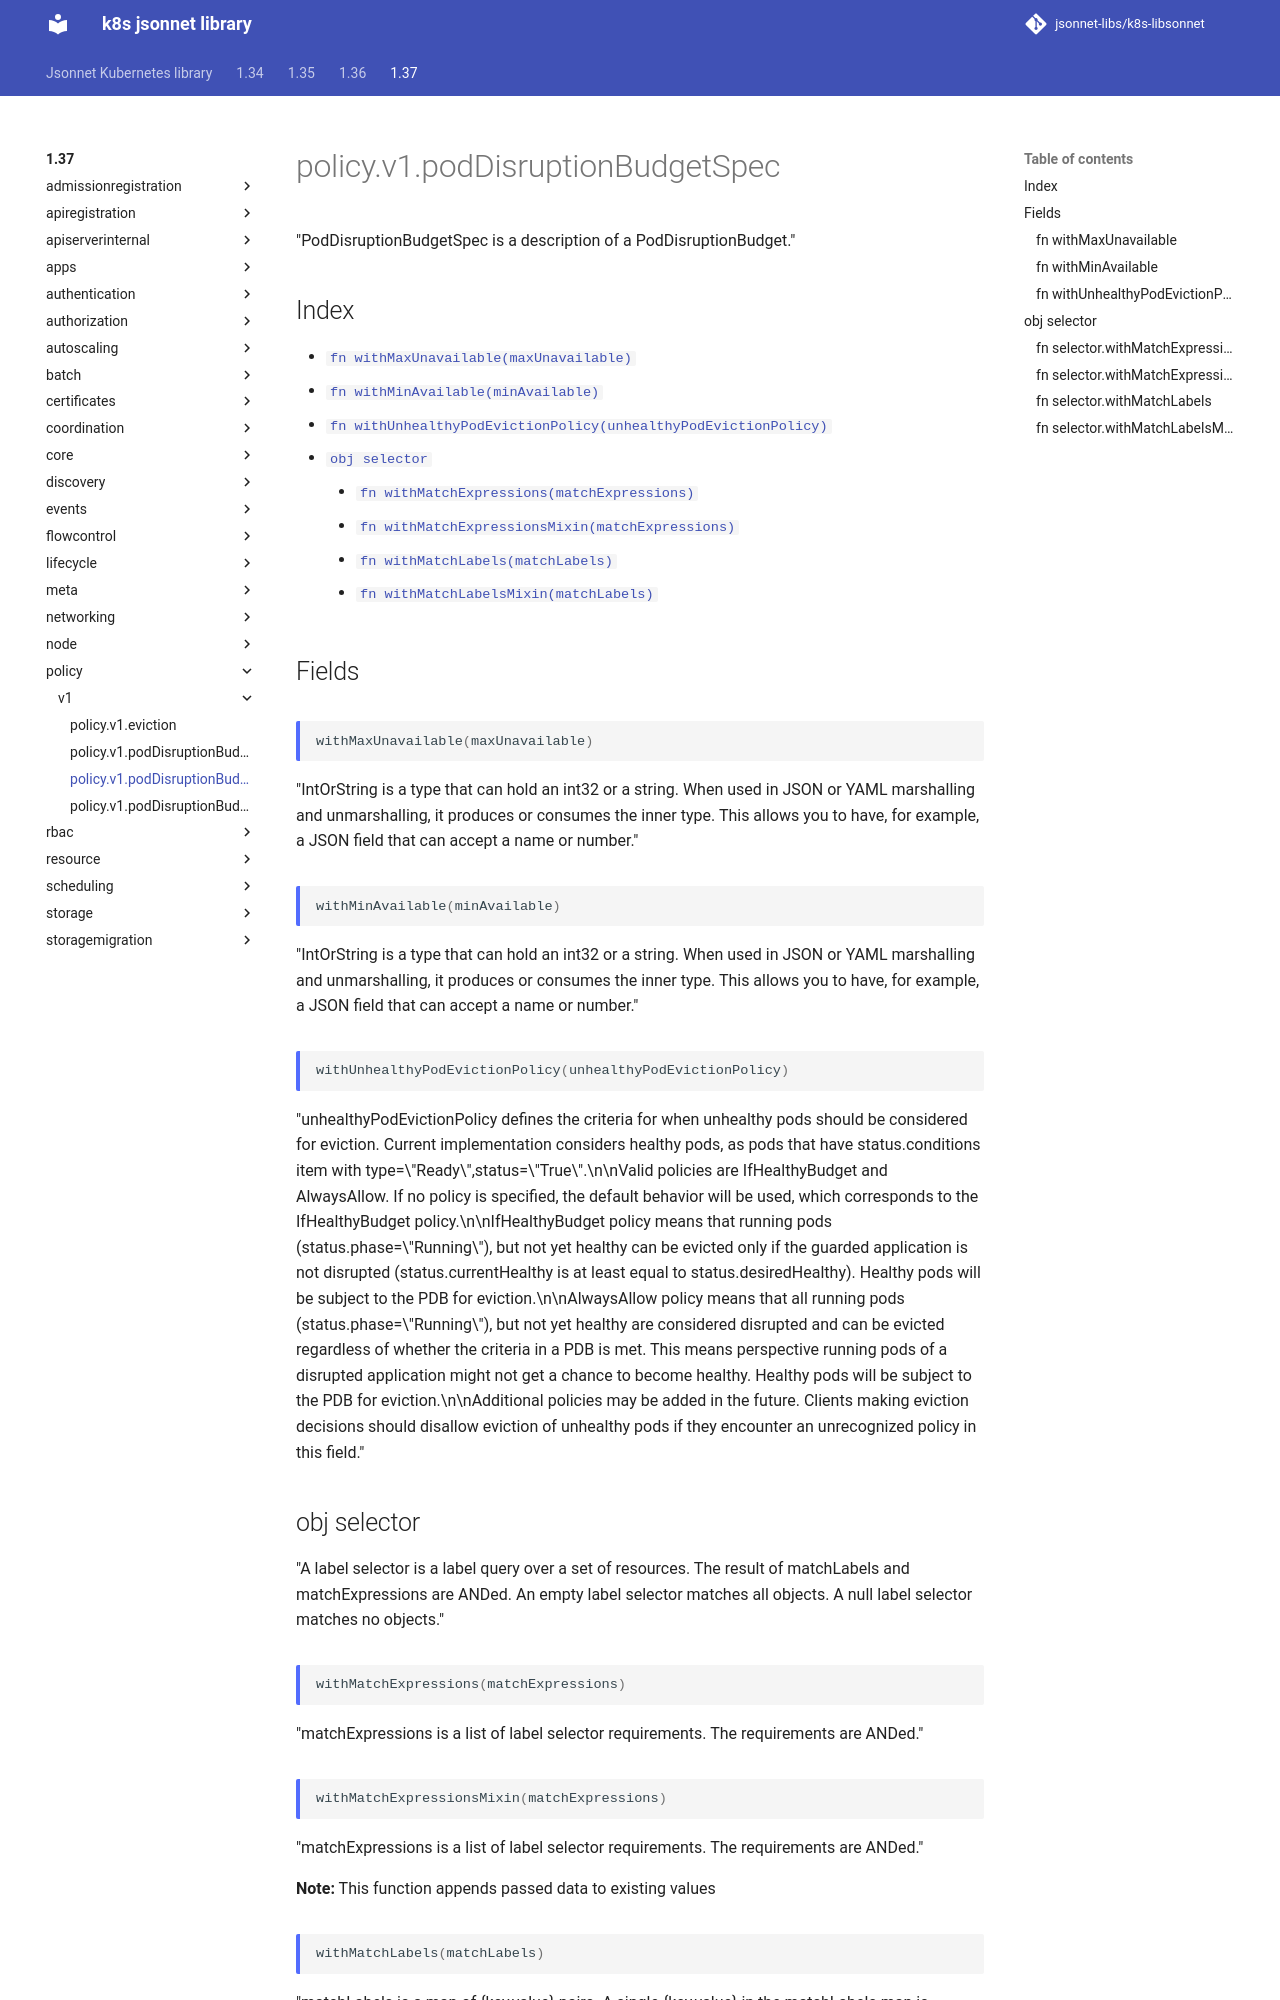

repository: jsonnet-libs/k8s-libsonnet · page: 1.37/policy/v1/podDisruptionBudgetSpec/index.html · generator: mkdocs

---
permalink: /1.37/policy/v1/podDisruptionBudgetSpec/
---

# policy.v1.podDisruptionBudgetSpec

"PodDisruptionBudgetSpec is a description of a PodDisruptionBudget."

## Index

* [`fn withMaxUnavailable(maxUnavailable)`](#fn-withmaxunavailable)
* [`fn withMinAvailable(minAvailable)`](#fn-withminavailable)
* [`fn withUnhealthyPodEvictionPolicy(unhealthyPodEvictionPolicy)`](#fn-withunhealthypodevictionpolicy)
* [`obj selector`](#obj-selector)
  * [`fn withMatchExpressions(matchExpressions)`](#fn-selectorwithmatchexpressions)
  * [`fn withMatchExpressionsMixin(matchExpressions)`](#fn-selectorwithmatchexpressionsmixin)
  * [`fn withMatchLabels(matchLabels)`](#fn-selectorwithmatchlabels)
  * [`fn withMatchLabelsMixin(matchLabels)`](#fn-selectorwithmatchlabelsmixin)

## Fields

### fn withMaxUnavailable

```ts
withMaxUnavailable(maxUnavailable)
```

"IntOrString is a type that can hold an int32 or a string.  When used in JSON or YAML marshalling and unmarshalling, it produces or consumes the inner type.  This allows you to have, for example, a JSON field that can accept a name or number."

### fn withMinAvailable

```ts
withMinAvailable(minAvailable)
```

"IntOrString is a type that can hold an int32 or a string.  When used in JSON or YAML marshalling and unmarshalling, it produces or consumes the inner type.  This allows you to have, for example, a JSON field that can accept a name or number."

### fn withUnhealthyPodEvictionPolicy

```ts
withUnhealthyPodEvictionPolicy(unhealthyPodEvictionPolicy)
```

"unhealthyPodEvictionPolicy defines the criteria for when unhealthy pods should be considered for eviction. Current implementation considers healthy pods, as pods that have status.conditions item with type=\"Ready\",status=\"True\".\n\nValid policies are IfHealthyBudget and AlwaysAllow. If no policy is specified, the default behavior will be used, which corresponds to the IfHealthyBudget policy.\n\nIfHealthyBudget policy means that running pods (status.phase=\"Running\"), but not yet healthy can be evicted only if the guarded application is not disrupted (status.currentHealthy is at least equal to status.desiredHealthy). Healthy pods will be subject to the PDB for eviction.\n\nAlwaysAllow policy means that all running pods (status.phase=\"Running\"), but not yet healthy are considered disrupted and can be evicted regardless of whether the criteria in a PDB is met. This means perspective running pods of a disrupted application might not get a chance to become healthy. Healthy pods will be subject to the PDB for eviction.\n\nAdditional policies may be added in the future. Clients making eviction decisions should disallow eviction of unhealthy pods if they encounter an unrecognized policy in this field."
